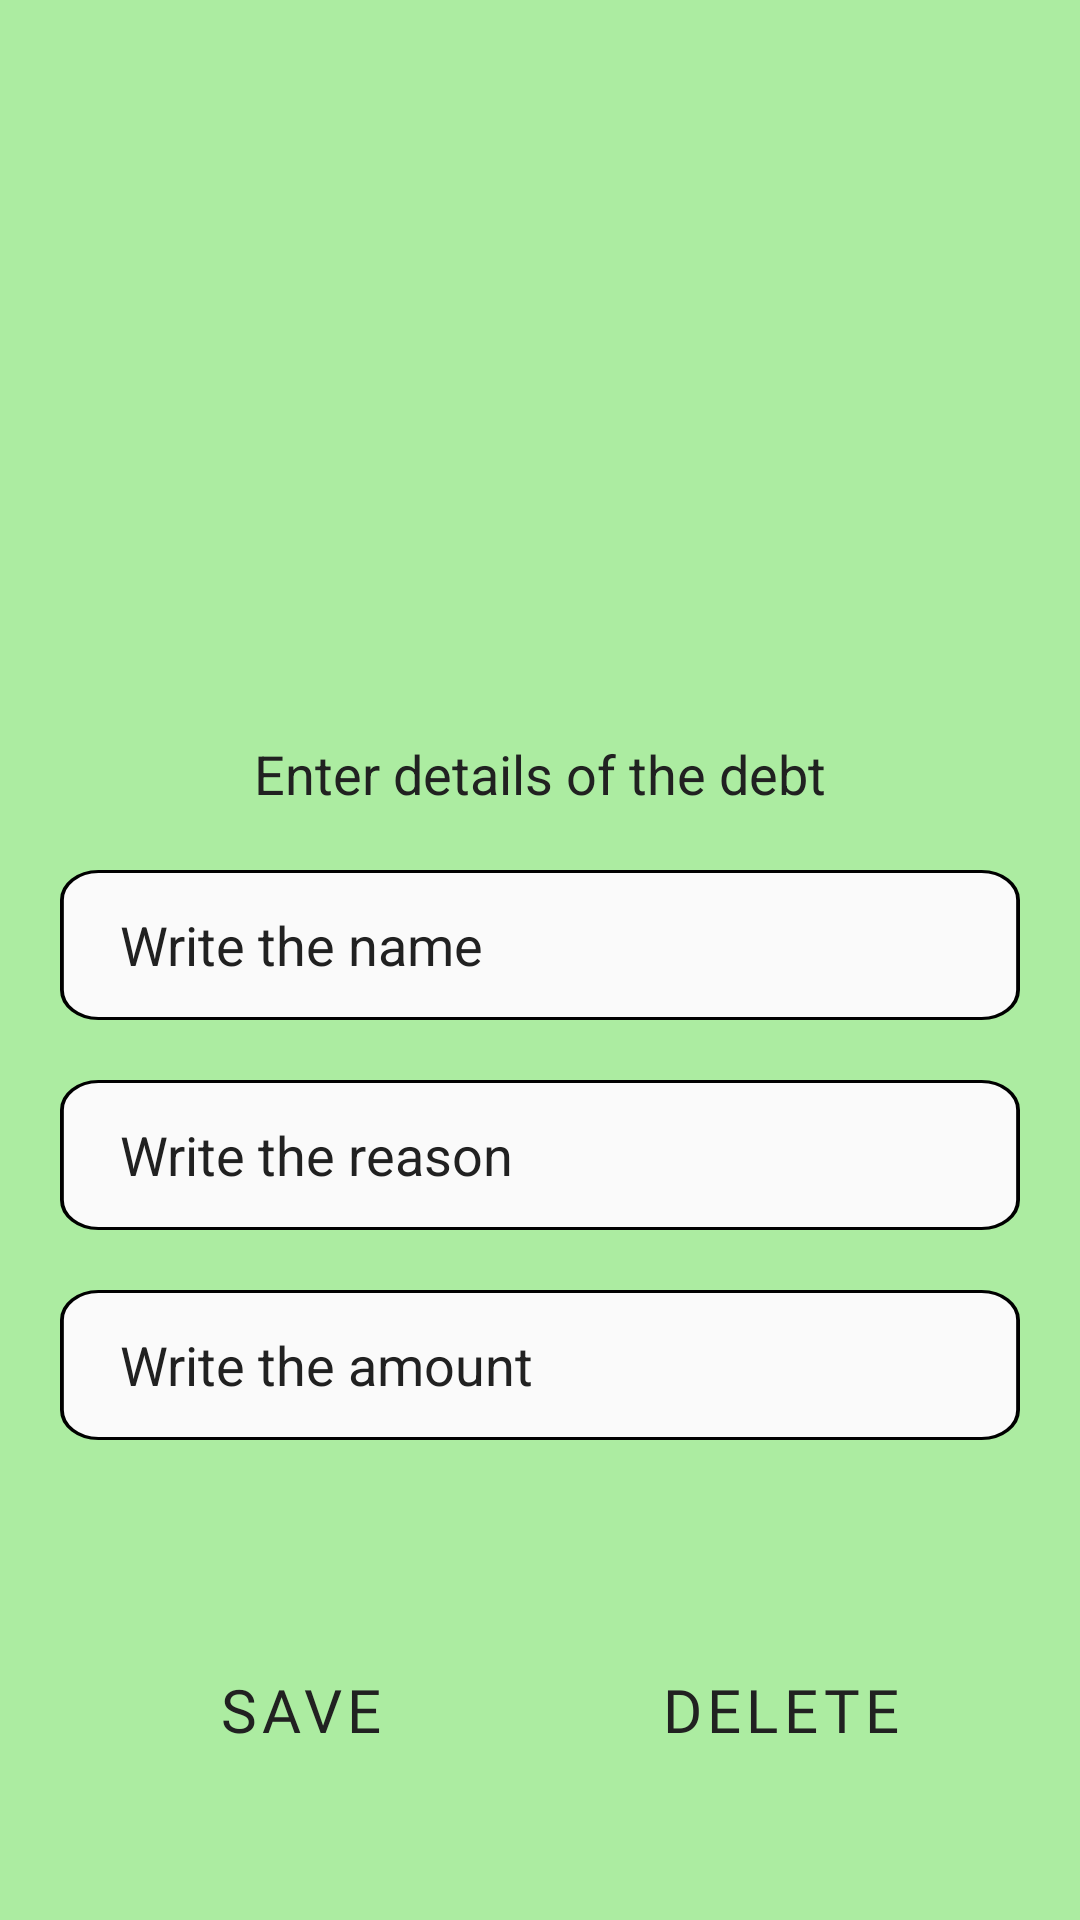

The Android layout XML behind this screen, and the referenced resources:
<!-- AndroidManifest.xml: fallback theme Theme.MaterialComponents.DayNight.NoActionBar -->
<!-- res/layout/add_debtor_creditor_task.xml -->
<?xml version="1.0" encoding="utf-8"?>
<androidx.constraintlayout.widget.ConstraintLayout xmlns:android="http://schemas.android.com/apk/res/android"
    xmlns:app="http://schemas.android.com/apk/res-auto"
    xmlns:tools="http://schemas.android.com/tools"
    android:layout_width="match_parent"
    android:layout_height="match_parent"
    android:background="@drawable/pop_up_bg">

    <TextView
        android:layout_width="wrap_content"
        android:layout_height="wrap_content"
        android:text="Enter details of the debt"
        android:paddingTop="10dp"
        android:layout_marginVertical="20dp"
        android:textColor="@color/text"
        android:textSize="18sp"
        app:layout_constraintBottom_toTopOf="@+id/name"
        app:layout_constraintEnd_toEndOf="parent"
        app:layout_constraintStart_toStartOf="parent"
        tools:ignore="HardcodedText" />

    <EditText
        android:id="@+id/name"
        android:layout_width="match_parent"
        android:layout_height="wrap_content"
        android:layout_margin="20dp"
        android:autofillHints="Write the name"
        android:hint="Write the name"
        android:minHeight="48dp"
        android:paddingHorizontal="20dp"
        android:textColor="@color/text"
        android:inputType="text"
        android:textColorHint="@color/text"
        android:background="@drawable/edit_text"
        app:layout_constraintBottom_toTopOf="@+id/reason"
        app:layout_constraintEnd_toEndOf="parent"
        app:layout_constraintStart_toStartOf="parent"
        tools:ignore="HardcodedText" />
    <EditText
        android:id="@+id/reason"
        android:layout_width="match_parent"
        android:layout_height="wrap_content"
        android:layout_margin="20dp"
        android:background="@drawable/edit_text"
        android:hint="Write the reason"
        android:autofillHints="Write the reason"
        android:minHeight="48dp"
        android:paddingHorizontal="20dp"
        android:textColor="@color/text"
        android:inputType="text"
        android:textColorHint="@color/text"
        app:layout_constraintBottom_toTopOf="@+id/amount"
        app:layout_constraintEnd_toEndOf="parent"
        app:layout_constraintStart_toStartOf="parent"
        tools:ignore="HardcodedText" />

    <EditText
        android:id="@+id/amount"
        android:layout_width="match_parent"
        android:layout_height="wrap_content"
        android:layout_margin="20dp"
        android:background="@drawable/edit_text"
        android:hint="Write the amount"
        android:autofillHints="Write the amount"
        android:textColorHint="@color/text"
        android:inputType="number"
        android:minHeight="48dp"
        android:paddingHorizontal="20dp"
        android:textColor="@color/text"
        app:layout_constraintBottom_toTopOf="@id/lowerLayout"
        app:layout_constraintEnd_toEndOf="parent"
        app:layout_constraintStart_toStartOf="parent"
        tools:ignore="HardcodedText" />

    <LinearLayout
        android:id="@+id/lowerLayout"
        android:layout_width="match_parent"
        android:layout_height="wrap_content"
        android:orientation="horizontal"
        android:gravity="center"
        app:layout_constraintBottom_toBottomOf="parent"
        app:layout_constraintEnd_toEndOf="parent"
        app:layout_constraintStart_toStartOf="parent">
        <Button
            android:id="@+id/saveBtn"
            android:layout_width="120dp"
            android:layout_height="60dp"
            android:layout_marginVertical="40dp"
            android:layout_marginHorizontal="20dp"
            android:backgroundTint="@color/cardBg"
            android:textSize="20sp"
            android:fontFamily="@font/poppins_extrabold"
            android:textColor="@color/text"
            android:text="Save"
            tools:ignore="HardcodedText"
            style="?android:attr/buttonBarButtonStyle" />
        <Button
            android:id="@+id/deleteBtn"
            android:layout_width="120dp"
            android:layout_height="60dp"
            android:layout_marginVertical="40dp"
            android:layout_marginHorizontal="20dp"
            android:backgroundTint="@color/red"
            android:textSize="20sp"
            android:fontFamily="@font/poppins_extrabold"
            android:textColor="@color/text"
            android:text="Delete"
            tools:ignore="HardcodedText"
            style="?android:attr/buttonBarButtonStyle" />

    </LinearLayout>

</androidx.constraintlayout.widget.ConstraintLayout>
<!-- resources referenced by this layout -->
<resources>
  <color name="cardBg">#8BC34A</color>
  <color name="red">#FF0000</color>
  <color name="text">#212121</color>
  <!-- drawable edit_text (drawable) -->
  <vector xmlns:android="http://schemas.android.com/apk/res/android"
      android:width="250dp"
      android:height="50dp"
      android:viewportWidth="250"
      android:viewportHeight="50">
    <path
        android:strokeWidth="1"
        android:pathData="M10,0.5L240,0.5A9.5,9.5 0,0 1,249.5 10L249.5,40A9.5,9.5 0,0 1,240 49.5L10,49.5A9.5,9.5 0,0 1,0.5 40L0.5,10A9.5,9.5 0,0 1,10 0.5z"
        android:fillColor="#FAFAFA"
        android:strokeColor="#000000"/>
  </vector>
  <!-- drawable pop_up_bg (drawable) -->
  <?xml version="1.0" encoding="utf-8"?>
  <shape xmlns:android="http://schemas.android.com/apk/res/android">
  
      <corners android:topRightRadius="0dp"
          android:topLeftRadius="0dp"/>
      <solid android:color="@color/accentBg"/>
      <padding android:bottom="0dp" android:left="0dp" android:right="0dp" android:top="0dp"/>
  </shape>
  <color name="accentBg">#ACECA1</color>
</resources>
